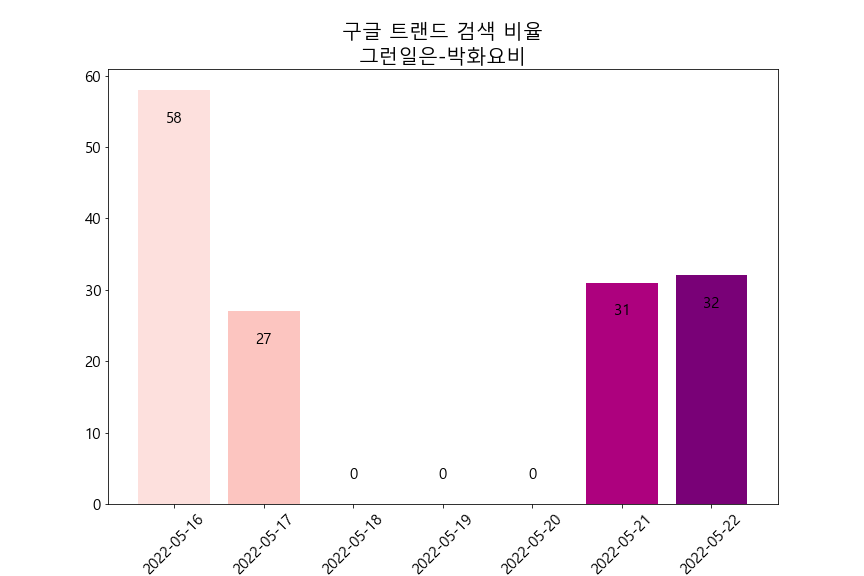

The data file committed next to this chart (first rows):
카테고리: 모든 카테고리
일, 그런일은: (대한민국)
2022-04-27, 30
2022-04-28, 0
2022-04-29, 0
2022-04-30, 0
2022-05-01, 0
2022-05-02, 0
2022-05-03, 0
2022-05-04, 0
2022-05-05, 34
2022-05-06, 0
2022-05-07, 35
2022-05-08, 100
2022-05-09, 0
2022-05-10, 0
2022-05-11, 28
2022-05-12, 0
2022-05-13, 0
2022-05-14, 0
2022-05-15, 0
2022-05-16, 58
2022-05-17, 27
2022-05-18, 0
2022-05-19, 0
2022-05-20, 0
2022-05-21, 31
2022-05-22, 32
2022-05-23, 0
2022-05-24, 0
2022-05-25, 0
